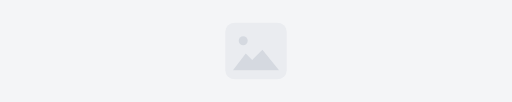
t = 0.00 s
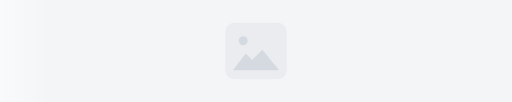
t = 0.38 s
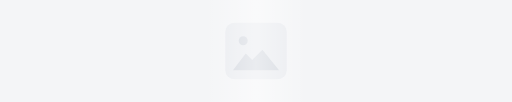
t = 0.75 s
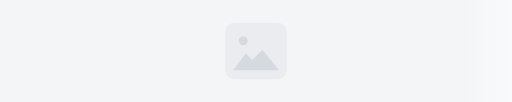
t = 1.13 s

The animated SVG that drew these frames (rendered in a browser with its animation timeline set to each time). Animation: 1 SMIL element (animateTransform=1); one cycle of 1.50 s, repeats indefinitely.

<svg xmlns="http://www.w3.org/2000/svg" width="100%" height="160" viewBox="0 0 800 160" preserveAspectRatio="xMidYMid slice">
  <defs>
    <linearGradient id="shimmer" x1="0" y1="0" x2="1" y2="0">
      <stop offset="0%" stop-color="rgba(255,255,255,0)" />
      <stop offset="40%" stop-color="rgba(255,255,255,0)" />
      <stop offset="50%" stop-color="rgba(255,255,255,0.5)" />
      <stop offset="60%" stop-color="rgba(255,255,255,0)" />
      <stop offset="100%" stop-color="rgba(255,255,255,0)" />
      <animateTransform attributeName="gradientTransform" type="translate" from="-1 0" to="1 0" dur="1.5s" repeatCount="indefinite" />
    </linearGradient>
  </defs>
  <rect width="800" height="160" fill="#F4F5F7"/>
  <g transform="translate(400, 80)">
    <rect x="-48" y="-44" width="96" height="88" rx="14" fill="#EAECF0"/>
    <circle cx="-20" cy="-16" r="7" fill="#D5D9E0"/>
    <path d="M-36 30 L-16 4 L-6 14 L10 -2 L36 30 Z" fill="#D5D9E0"/>
  </g>
  <rect width="800" height="160" fill="url(#shimmer)"/>
</svg>
